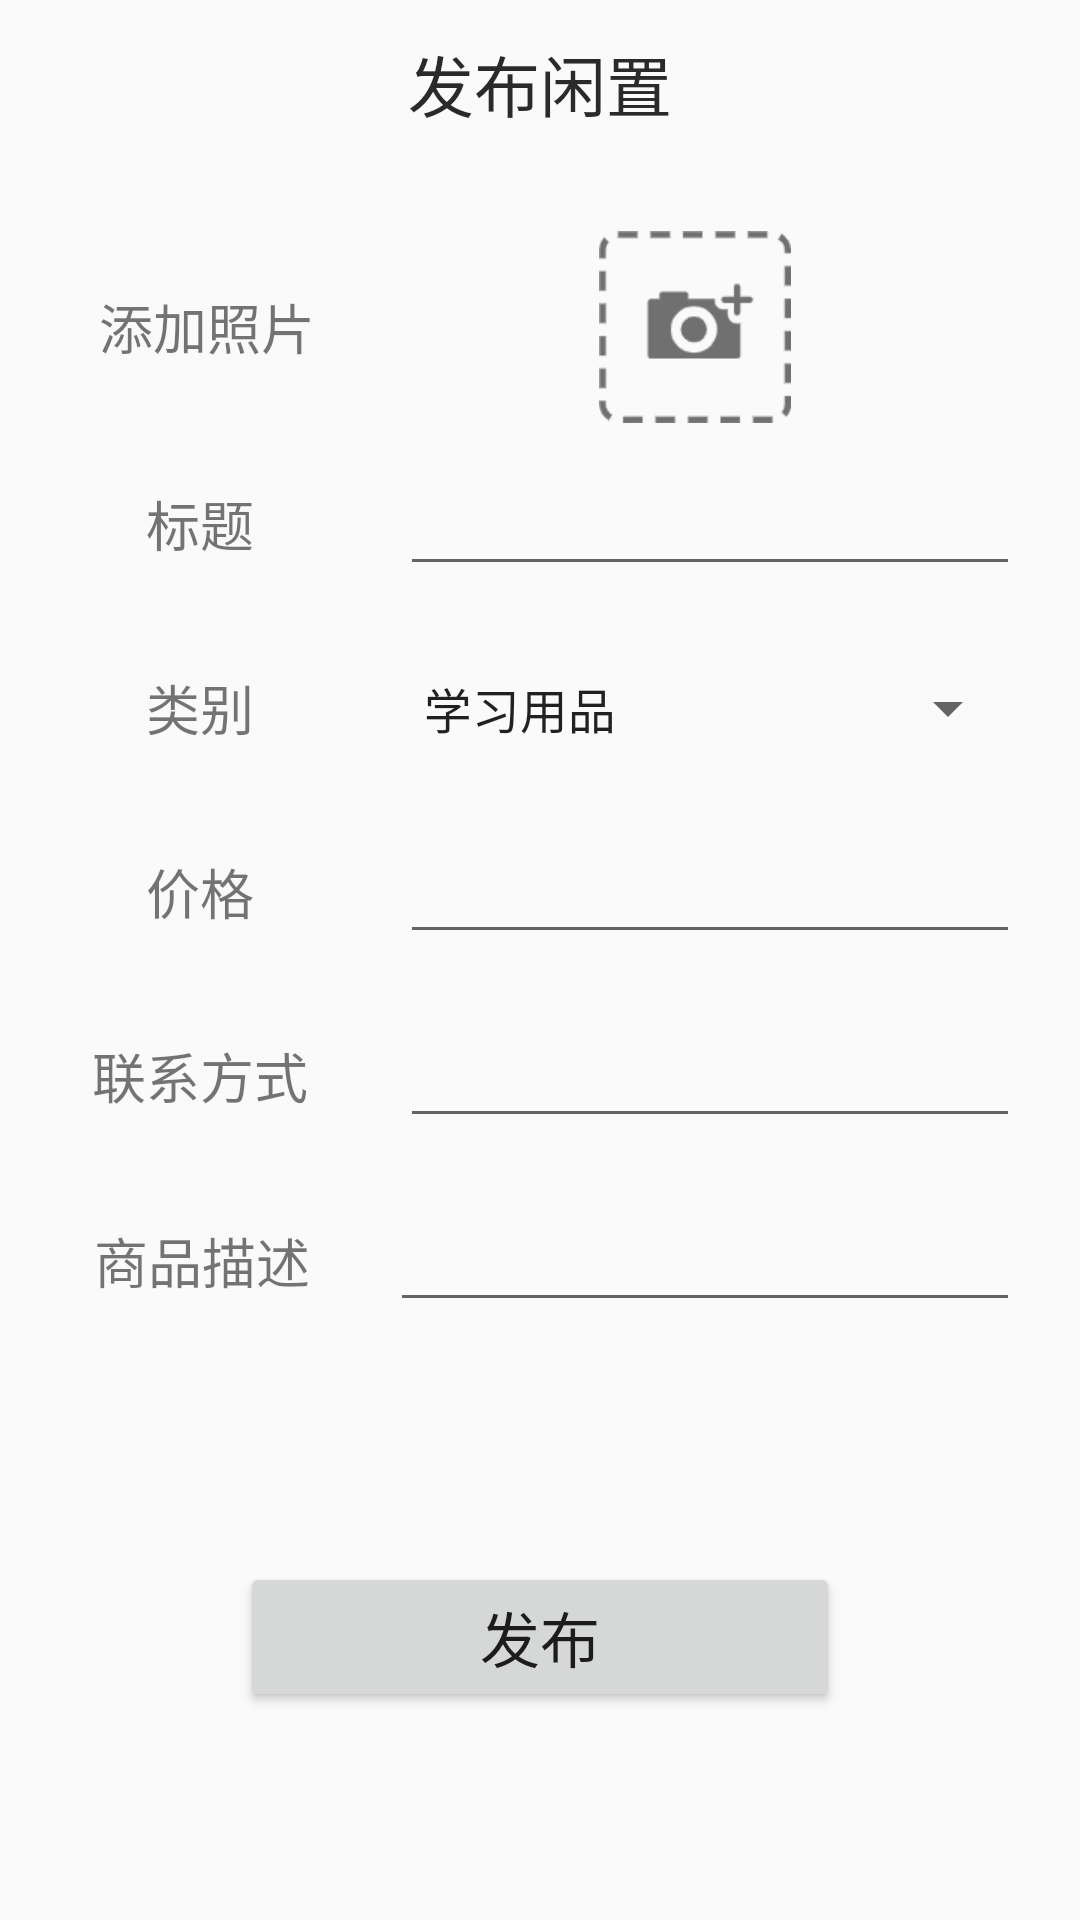

Layout XML and referenced resources for this Android screen:
<!-- AndroidManifest.xml: application theme AppTheme -->
<!-- res/layout/fragment_release.xml -->
<?xml version="1.0" encoding="utf-8"?>
<LinearLayout xmlns:android="http://schemas.android.com/apk/res/android"
    xmlns:tools="http://schemas.android.com/tools"
    android:orientation="vertical"
    android:layout_width="match_parent"
    android:layout_height="match_parent">
    <Toolbar xmlns:android="http://schemas.android.com/apk/res/android"
        xmlns:app="http://schemas.android.com/apk/res-auto"
        android:id="@+id/place_toolbar"
        android:layout_width="match_parent"
        android:layout_height="?attr/actionBarSize"
        android:gravity="center"
        android:minHeight="?attr/actionBarSize"
        android:popupTheme="@style/ThemeOverlay.AppCompat.Light"
        android:theme="@style/ThemeOverlay.AppCompat.Dark.ActionBar"
        tools:targetApi="lollipop">
        <TextView
            android:layout_width="wrap_content"
            android:layout_height="wrap_content"
            android:layout_centerInParent="true"
            android:layout_gravity="center"
            android:gravity="center"
            android:text="发布闲置"
            android:textColor="@color/balck"
            android:textSize="22sp"
            android:textStyle="normal" />
    </Toolbar>
<LinearLayout
    android:layout_width="match_parent"
    android:layout_height="0dp"
    android:layout_weight="4"
    android:layout_marginTop="18dp"
    android:orientation="vertical">
    /////////////////////////标题

    <LinearLayout
        android:layout_width="match_parent"
        android:layout_height="0dp"
        android:layout_marginLeft="15dp"
        android:layout_marginRight="20dp"
        android:layout_weight="1.6"
        android:gravity="center_vertical">

        <TextView
            android:layout_width="0dp"
            android:layout_height="wrap_content"
            android:layout_weight="2"
            android:text="添加照片"
            android:gravity="center"
            android:textSize="18sp" />

        <ImageView
            android:id="@+id/img_add"
            android:layout_width="0dp"
            android:layout_height="wrap_content"
            android:layout_weight="4"
            android:src="@drawable/holder" />
    </LinearLayout>

    <LinearLayout
        android:layout_width="match_parent"
        android:layout_height="0dp"
        android:gravity="center"
        android:layout_marginRight="20dp"
        android:layout_marginLeft="15dp"
        android:layout_weight="1.4">
        <TextView
            android:layout_width="0dp"
            android:layout_weight="2"
            android:layout_height="wrap_content"
            android:textSize="18sp"
            android:gravity="center"
            android:layout_marginRight="15dp"
            android:text="标题"/>
        <EditText
            android:id="@+id/ed_title"
            android:layout_width="0dp"
            android:layout_weight="4"
            android:layout_height="wrap_content" />
    </LinearLayout>
    ////////////////////////////////////类别
    <LinearLayout
        android:layout_width="match_parent"
        android:layout_height="0dp"
        android:gravity="center"
        android:layout_marginRight="20dp"
        android:layout_marginLeft="15dp"
        android:layout_weight="1.4">
        <TextView
            android:layout_width="0dp"
            android:layout_weight="2"
            android:layout_height="wrap_content"
            android:textSize="18sp"
            android:gravity="center"
            android:layout_marginRight="15dp"
            android:text="类别"/>
        <Spinner
            android:id="@+id/ed_category"
            android:layout_width="0dp"
            android:layout_weight="4"
            android:entries="@array/category"
            android:layout_height="wrap_content" />
    </LinearLayout>
    //////////////////////////////价格
    <LinearLayout
        android:layout_width="match_parent"
        android:layout_height="0dp"
        android:gravity="center"
        android:layout_marginRight="20dp"
        android:layout_marginLeft="15dp"
        android:layout_weight="1.4">
        <TextView
            android:layout_width="0dp"
            android:layout_height="wrap_content"
            android:textSize="18sp"
            android:layout_weight="2"
            android:gravity="center"
            android:layout_marginRight="15dp"
            android:text="价格"/>
        <EditText
            android:id="@+id/ed_price"
            android:layout_width="0dp"
            android:layout_weight="4"
            android:inputType="number"
            android:layout_height="wrap_content" />
    </LinearLayout>
    //////////////////////////////////////////联系方式
    <LinearLayout
        android:layout_width="match_parent"
        android:layout_height="0dp"
        android:gravity="center"
        android:layout_marginRight="20dp"
        android:layout_marginLeft="15dp"
        android:layout_weight="1.4">
        <TextView
            android:layout_width="0dp"
            android:layout_weight="2"
            android:layout_height="wrap_content"
            android:textSize="18sp"
            android:layout_marginRight="15dp"
            android:gravity="center"
            android:text="联系方式"/>
        <EditText
            android:id="@+id/ed_phone"
            android:layout_width="0dp"
            android:maxLength="11"
            android:layout_height="wrap_content"
            android:layout_weight="4"/>
    </LinearLayout>
    //////////////////////////////////////////描述
    <LinearLayout
        android:layout_width="match_parent"
        android:layout_height="0dp"
        android:gravity="center"
        android:layout_marginRight="20dp"
        android:layout_marginLeft="15dp"
        android:layout_weight="1.4">
        <TextView
            android:layout_width="0dp"
            android:layout_height="wrap_content"
            android:layout_weight="2"
            android:textSize="18sp"
            android:layout_marginRight="10dp"
            android:gravity="center"
            android:text="商品描述"/>
        <EditText
            android:id="@+id/ed_detail"
            android:layout_width="0dp"
            android:layout_height="wrap_content"
            android:layout_weight="4"/>
    </LinearLayout>

</LinearLayout>
    <LinearLayout
        android:layout_width="match_parent"
        android:layout_height="0dp"
        android:gravity="center"
        android:layout_weight="2">
<Button
    android:id="@+id/btn_release"
    android:layout_width="200dp"
    android:layout_height="50dp"

    android:text="发布"
    android:textSize="20dp"/>
    </LinearLayout>
</LinearLayout>
<!-- resources referenced by this layout -->
<resources>
  <string-array name="category">
          <item>学习用品</item>　　　
          <item>电子用品</item>　　　
          <item>生活用品</item>
          <item>体育用品</item>
  
      </string-array>
  <color name="balck">#2B2A2A</color>
  <!-- drawable holder: png bitmap (drawable-xhdpi, 3294 bytes) -->
  <style name="AppTheme" parent="Theme.AppCompat.Light.DarkActionBar">
          
          <item name="colorPrimary">@color/colorPrimary</item>
          <item name="colorPrimaryDark">#929191</item>
          <item name="colorAccent">@color/colorAccent</item>
          <item name="windowActionBar">false</item>
          <item name="windowNoTitle">true</item>
      </style>
  <color name="colorPrimary">#4fc2f8</color>
  <color name="colorAccent">#D81B60</color>
</resources>
